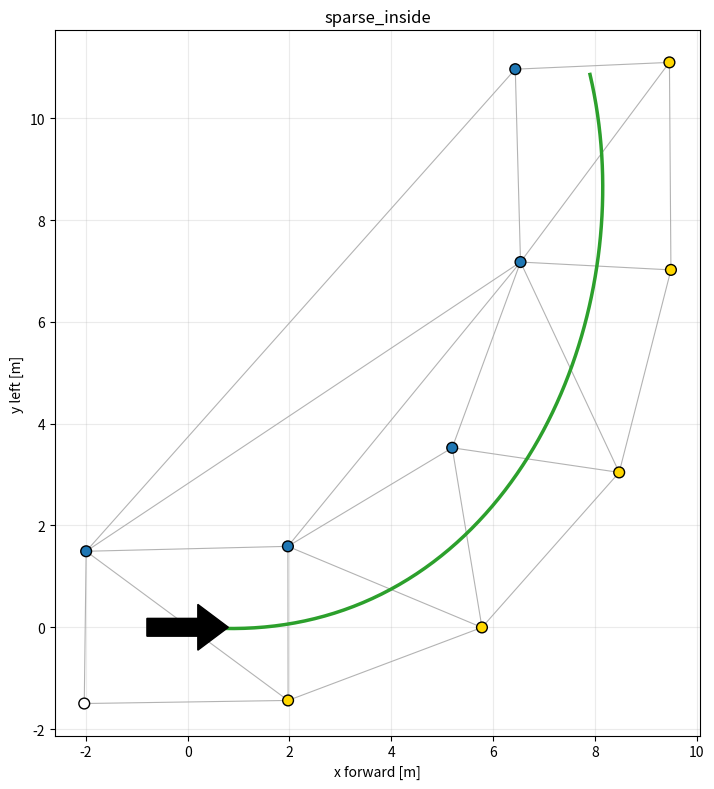

The matplotlib source for this figure:
"""
Left/right cone classification and centreline without colour.

Pipeline:
  1. triangulate()      Delaunay triangulation of cone positions (car frame)
  2. find_seed()        first crossing of the track: the first Delaunay edge the
                        car's forward ray passes through. Its left/right cones are
                        decided relative to that ray, so it is local and robust.
  3. walk_centreline()  step forward triangle by triangle. Each new cone is put on
                        the left or right relative to the current track direction,
                        and the midpoint of every crossing becomes a centreline point.
  4. smooth_centreline() optional smoothing spline through the midpoints.

Conventions (ROS REP 103, car frame):
  x forward, y left, car at (0, 0) heading along +x.
  Side labels: +1 = left, -1 = right, 0 = unknown.
"""

from __future__ import annotations

from dataclasses import dataclass, field

import numpy as np
from scipy.interpolate import splev, splprep
from scipy.spatial import Delaunay, QhullError

LEFT, RIGHT, UNKNOWN = 1, -1, 0


@dataclass
class Config:
    min_width: float = 2.5          # plausible track width limits [m]
    max_width: float = 6.5
    seed_min_x: float = -1.5        # first crossing may be slightly behind the car [m]
    seed_max_x: float = 6.0         # ...but not further ahead than this [m]
    max_turn_deg: float = 60.0      # max change of track direction per step [deg]
    max_length: float = 40.0        # stop the walk after this much centreline [m]
    max_steps: int = 200


@dataclass
class Seed:
    left: int                       # index of left cone of first crossing
    right: int                      # index of right cone of first crossing
    midpoint: np.ndarray            # (2,) midpoint of the crossing
    width: float                    # distance between the two cones [m]


@dataclass
class WalkResult:
    centreline: np.ndarray                          # (N, 2) ordered midpoints
    crossings: list[tuple[int, int]]                # (left, right) cone index per midpoint
    labels: np.ndarray                              # side label per cone
    stop_reason: str = ""
    widths: list[float] = field(default_factory=list)


# --------------------------------------------------------------------------
# Delaunay
# --------------------------------------------------------------------------

def triangulate(xy: np.ndarray) -> Delaunay | None:
    """Delaunay triangulation of cone positions.

    Returns None if there are too few cones or they are degenerate
    (e.g. all in a line), so callers can fall back safely.
    """
    xy = np.asarray(xy, dtype=float)
    if xy.ndim != 2 or xy.shape[1] != 2 or len(xy) < 3:
        return None
    try:
        return Delaunay(xy)
    except QhullError:
        return None


def unique_edges(tri: Delaunay) -> np.ndarray:
    """All unique triangle edges as an (M, 2) array of cone indices (i < j)."""
    s = tri.simplices
    e = np.vstack([s[:, [0, 1]], s[:, [1, 2]], s[:, [2, 0]]])
    e.sort(axis=1)
    return np.unique(e, axis=0)


# --------------------------------------------------------------------------
# Small geometry helpers
# --------------------------------------------------------------------------

def cross2(a, b) -> float:
    """z-component of the 2D cross product. > 0 means b is to the left of a."""
    return float(a[0] * b[1] - a[1] * b[0])


def forward_of(xy, L, R) -> np.ndarray:
    """Unit track direction implied by a crossing: perpendicular to L->R,
    pointing so that L is on its left."""
    e = xy[R] - xy[L]                      # points from left cone to right cone
    t = np.array([-e[1], e[0]])            # rotate +90 deg
    return t / np.linalg.norm(t)


def angle_between(a, b) -> float:
    return float(np.degrees(np.arctan2(cross2(a, b), np.dot(a, b))))


# --------------------------------------------------------------------------
# 2. Close cones / first crossing
# --------------------------------------------------------------------------

def find_seed(xy: np.ndarray, tri: Delaunay, cfg: Config = Config()) -> Seed | None:
    """First crossing of the track, found with the car's forward ray.

    Follow the line y = 0 (straight ahead of the car). The first Delaunay edge
    it passes through, with a plausible width, joins one left and one right
    cone: the cone with y > 0 is left of the ray, the other right. Only the two
    cones at the crossing are judged, so it works when the car is angled or
    off-centre, and when the track bends sharply right after the car.
    """
    xy = np.asarray(xy, dtype=float)
    best, best_x = None, np.inf
    for i, j in unique_edges(tri):
        yi, yj = xy[i, 1], xy[j, 1]
        if yi * yj >= 0:                    # both on the same side of the ray
            continue
        f = yi / (yi - yj)                   # where the edge crosses y = 0
        x_cross = xy[i, 0] + f * (xy[j, 0] - xy[i, 0])
        if not (cfg.seed_min_x <= x_cross <= cfg.seed_max_x):
            continue
        width = float(np.linalg.norm(xy[i] - xy[j]))
        if not (cfg.min_width <= width <= cfg.max_width):
            continue
        # Prefer the first crossing ahead of the car; behind only as a fallback.
        score = x_cross if x_cross >= 0 else 100.0 - x_cross
        if score < best_x:
            L, R = (i, j) if yi > 0 else (j, i)
            best_x = score
            best = Seed(int(L), int(R), (xy[L] + xy[R]) / 2, width)
    return best


# --------------------------------------------------------------------------
# 3. Walk through the triangulation
# --------------------------------------------------------------------------

def _triangle_with_edge(tri: Delaunay, a: int, b: int, xy, mid, t) -> int:
    """Index of the triangle containing edge a-b whose third corner is ahead."""
    for k, simplex in enumerate(tri.simplices):
        if a in simplex and b in simplex:
            x = [v for v in simplex if v != a and v != b][0]
            if np.dot(xy[x] - mid, t) > 0:
                return k
    return -1


def walk_centreline(xy: np.ndarray, tri: Delaunay, seed: Seed,
                    cfg: Config = Config()) -> WalkResult:
    """Walk forward from the seed crossing, one triangle at a time.

    At each step the current crossing (L, R) is an edge of the triangle ahead.
    Its third corner X must continue either the left or the right boundary:
      * side test: X is left if it lies to the left of the current track
        direction t (through the crossing midpoint), otherwise right;
      * the next crossing is (X, R) if X is left, or (L, X) if X is right;
      * the next triangle is the neighbour across that new crossing.
    Stops on the convex hull, an implausible width, a sharp turn, a loop, or
    after cfg.max_length metres.
    """
    xy = np.asarray(xy, dtype=float)
    labels = np.full(len(xy), UNKNOWN, dtype=int)
    L, R = seed.left, seed.right
    labels[L], labels[R] = LEFT, RIGHT

    # Track direction: car heading for the first step (the seed is beside the car),
    # then the direction from the previous midpoint to the current one. The
    # perpendicular of a single crossing is not used: diagonal crossings skew it.
    t = np.array([1.0, 0.0])
    mid = (xy[L] + xy[R]) / 2
    centre, crossings, widths = [mid], [(L, R)], [seed.width]
    length, reason = 0.0, "max steps"

    k = _triangle_with_edge(tri, L, R, xy, mid, t)
    visited = set()
    for _ in range(cfg.max_steps):
        if k == -1:
            reason = "edge of triangulation"
            break
        if k in visited:
            reason = "loop"
            break
        visited.add(k)

        simplex = tri.simplices[k]
        X = int([v for v in simplex if v != L and v != R][0])

        # Side test against the current track direction.
        x_left = cross2(t, xy[X] - mid) > 0
        cand = [(X, R), (L, X)] if x_left else [(L, X), (X, R)]

        # Take the preferred option; if its width is implausible but the
        # other one's is fine, take the other (helps with noisy fans).
        chosen = None
        for nL, nR in cand:
            w = float(np.linalg.norm(xy[nL] - xy[nR]))
            if cfg.min_width <= w <= cfg.max_width:
                chosen = (nL, nR, w)
                break
        if chosen is None:
            reason = "width out of range"
            break
        nL, nR, w = chosen

        n_mid = (xy[nL] + xy[nR]) / 2
        step = n_mid - mid
        if np.linalg.norm(step) < 1e-6:
            reason = "no progress"
            break
        n_t = step / np.linalg.norm(step)
        if abs(angle_between(t, n_t)) > cfg.max_turn_deg:
            reason = "turn too sharp"
            break
        if np.dot(step, t) < 0:                        # going backwards
            reason = "moved backwards"
            break

        # Accept the step.
        dropped = L if nL == X else R                 # cone no longer in the crossing
        if labels[X] == UNKNOWN:
            labels[X] = LEFT if nL == X else RIGHT
        length += float(np.linalg.norm(step))
        L, R, mid, t = nL, nR, n_mid, n_t
        centre.append(mid)
        crossings.append((L, R))
        widths.append(w)
        if length >= cfg.max_length:
            reason = "max length"
            break

        # Next triangle: the neighbour opposite the dropped cone.
        idx = list(simplex).index(dropped)
        k = int(tri.neighbors[k][idx])

    return WalkResult(np.array(centre), crossings, labels, reason, widths)


# --------------------------------------------------------------------------
# 4. Smoothing
# --------------------------------------------------------------------------

def smooth_centreline(points: np.ndarray, spacing: float = 0.2,
                      rms_dev: float = 0.1) -> np.ndarray | None:
    """Smoothing spline through the ordered midpoints, resampled every
    `spacing` metres. `rms_dev` is how far [m, root-mean-square] the curve may
    stray from the midpoints: 0 passes through every point, larger values
    give a smoother curve that cuts corners. Returns None if too few points."""
    pts = np.asarray(points, dtype=float)
    keep = np.concatenate(([True], np.linalg.norm(np.diff(pts, axis=0), axis=1) > 1e-3))
    pts = pts[keep]
    if len(pts) < 3:
        return None
    k = min(3, len(pts) - 1)
    tck, _ = splprep(pts.T, s=len(pts) * rms_dev ** 2, k=k)
    u = np.linspace(0, 1, 1000)
    x, y = splev(u, tck)
    arc = np.concatenate(([0], np.cumsum(np.hypot(np.diff(x), np.diff(y)))))
    s_new = np.arange(0, arc[-1], spacing)
    u_new = np.interp(s_new, arc, u)
    return np.column_stack(splev(u_new, tck))


# --------------------------------------------------------------------------
# Test data
# --------------------------------------------------------------------------

# Test layouts. Each entry:
#   segs:     list of (length [m], curvature [1/m]) for the centreline; +curvature = left turn
#   width:    track width [m]
#   spacing:  max cone spacing along each boundary [m] (measured on that boundary)
#   car:      (lateral offset [m], yaw offset [deg]) of the car relative to the centreline
#   max_cones: cap on total cones (closest along the track are kept)
# FS autocross guide: width >= 3 m, hairpin outside diameter >= 9 m, cones <= 5 m apart.
TRACKS = {
    # Original longer layouts
    "straight": dict(segs=[(30.0, 0.0)]),
    "corner":   dict(segs=[(8.0, 0.0), (20.0, -1 / 15), (15.0, 0.0)]),
    "hairpin":  dict(segs=[(8.0, 0.0), (np.pi * 9.0, 1 / 9), (15.0, 0.0)]),

    # Short corners, <= 15 cones
    "gentle_left":    dict(segs=[(3.0, 0.0), (12.0, 1 / 20)], spacing=4.0, max_cones=12),
    "right_90":       dict(segs=[(3.0, 0.0), (np.pi / 2 * 9.0, -1 / 9), (4.0, 0.0)],
                           spacing=3.0, max_cones=15),
    "left_90_tight":  dict(segs=[(2.0, 0.0), (np.pi / 2 * 5.0, 1 / 5), (4.0, 0.0)],
                           spacing=2.5, max_cones=15),
    "tight_hairpin":  dict(segs=[(2.0, 0.0), (np.pi * 3.0, 1 / 3), (3.0, 0.0)],
                           spacing=2.0, max_cones=15),
    "chicane":        dict(segs=[(2.0, 0.0), (6.0, 1 / 8), (6.0, -1 / 8), (3.0, 0.0)],
                           spacing=3.0, max_cones=15),
    "wide_right":     dict(segs=[(3.0, 0.0), (12.0, -1 / 10)], width=5.0,
                           spacing=3.5, max_cones=12),
    "offset_entry":   dict(segs=[(3.0, 0.0), (10.0, -1 / 8), (3.0, 0.0)], spacing=3.0,
                           car=(0.8, 15.0), max_cones=14),
    "sparse_inside":  dict(segs=[(3.0, 0.0), (np.pi / 2 * 7.0, 1 / 7), (4.0, 0.0)],
                           spacing=5.0, max_cones=11),
}

SHORT_CASES = ["gentle_left", "right_90", "left_90_tight", "tight_hairpin",
               "chicane", "wide_right", "offset_entry", "sparse_inside"]


def make_test_track(kind: str = "corner", width: float | None = None,
                    spacing: float | None = None, noise: float = 0.05,
                    drop: int | None = None, seed: int = 0):
    """Synthetic cone layout in the car frame, with ground-truth sides.

    kind: a key of TRACKS. width/spacing override the layout's defaults.
    Cones are spaced along each boundary's own length, so the outside of a
    corner gets more cones than the inside (as on a real track).
    Returns (xy, true_labels).
    """
    if kind not in TRACKS:
        raise ValueError(f"unknown track {kind!r}; choose from {list(TRACKS)}")
    spec = TRACKS[kind]
    width = width if width is not None else spec.get("width", 3.0)
    spacing = spacing if spacing is not None else spec.get("spacing", 3.5)
    lat_off, yaw_off_deg = spec.get("car", (0.0, 0.0))
    max_cones = spec.get("max_cones")
    rng = np.random.default_rng(seed)
    ds = 0.05

    # Integrate a centreline from piecewise-constant curvature, starting 2 m behind the car.
    pts, hdg = [np.array([-2.0, 0.0])], [0.0]
    for length, k in spec["segs"]:
        for _ in range(int(round(length / ds))):
            h = hdg[-1] + k * ds
            pts.append(pts[-1] + ds * np.array([np.cos(h), np.sin(h)]))
            hdg.append(h)
    pts, hdg = np.array(pts), np.array(hdg)
    progress = np.arange(len(pts)) * ds                      # distance along centreline
    normal = np.stack([-np.sin(hdg), np.cos(hdg)], axis=1)

    cones, truth, prog = [], [], []
    for side in (LEFT, RIGHT):
        boundary = pts + side * normal * width / 2
        arc = np.concatenate(([0.0], np.cumsum(np.hypot(*np.diff(boundary, axis=0).T))))
        n = int(np.ceil(arc[-1] / spacing)) + 1
        idx = np.searchsorted(arc, np.linspace(0, arc[-1], n))
        idx = np.clip(idx, 0, len(pts) - 1)
        cones.append(boundary[idx])
        truth.append(np.full(len(idx), side))
        prog.append(progress[idx])
    xy, truth, prog = np.vstack(cones), np.concatenate(truth), np.concatenate(prog)

    if max_cones is not None and len(xy) > max_cones:
        keep = np.sort(np.argsort(prog, kind="stable")[:max_cones])
        xy, truth = xy[keep], truth[keep]

    # Place the car off the centreline / at an angle: express cones in that car frame.
    yaw = np.radians(yaw_off_deg)
    c, s_ = np.cos(yaw), np.sin(yaw)
    xy = (xy - [0.0, lat_off]) @ np.array([[c, -s_], [s_, c]])

    xy = xy + rng.normal(0, noise, xy.shape)
    if drop is not None:
        xy, truth = np.delete(xy, drop, axis=0), np.delete(truth, drop)
    return xy, truth


# --------------------------------------------------------------------------
# Plotting / demo
# --------------------------------------------------------------------------

def run_case(kind, drop=None, noise=0.05, rng_seed=0, cfg: Config = Config(),
             rms_dev: float = 0.1, verbose=True):
    xy, truth = make_test_track(kind, noise=noise, drop=drop, seed=rng_seed)
    tri = triangulate(xy)
    seed = find_seed(xy, tri, cfg) if tri is not None else None
    walk = walk_centreline(xy, tri, seed, cfg) if seed is not None else None
    smooth = smooth_centreline(walk.centreline, rms_dev=rms_dev) if walk is not None else None

    if verbose:
        if walk is None:
            print(f"{kind:14s} drop={drop}: no first crossing found")
        else:
            lab = walk.labels
            known = lab != UNKNOWN
            correct = int(np.sum(lab[known] == truth[known]))
            print(f"{kind:14s} drop={drop}: {len(xy):2d} cones | labelled {known.sum():2d}, "
                  f"correct {correct:2d}/{known.sum():2d} | {len(walk.centreline):2d} centre points"
                  f" | stopped: {walk.stop_reason}")
    return xy, truth, tri, seed, walk, smooth


def plot(ax, xy, tri, walk, smooth, title=""):
    """Minimal view: triangles, cones (coloured by side once labelled), centreline, car."""
    from matplotlib.patches import FancyArrow

    ax.clear()
    ax.triplot(xy[:, 0], xy[:, 1], tri.simplices, color="0.7", lw=0.8, zorder=1)

    labels = walk.labels if walk is not None else np.full(len(xy), UNKNOWN)
    colours = np.where(labels == LEFT, "tab:blue", np.where(labels == RIGHT, "gold", "white"))
    ax.scatter(xy[:, 0], xy[:, 1], c=colours, edgecolors="k", s=60, zorder=3)

    if smooth is not None:
        ax.plot(smooth[:, 0], smooth[:, 1], color="tab:green", lw=2.5, zorder=2)

    ax.add_patch(FancyArrow(-0.8, 0, 1.6, 0, width=0.35, head_width=0.9, head_length=0.6,
                            length_includes_head=True, color="k", zorder=4))

    ax.set_aspect("equal")
    ax.set_title(title)
    ax.set_xlabel("x forward [m]")
    ax.set_ylabel("y left [m]")
    ax.grid(alpha=0.25)


if __name__ == "__main__":
    # ======================================================================
    #  CHOOSE THE TEST TRACK HERE
    # ======================================================================
    #  Short corners: "gentle_left", "right_90", "left_90_tight", "tight_hairpin",
    #                 "chicane", "wide_right", "offset_entry", "sparse_inside"
    #  Longer:        "straight", "corner", "hairpin"
    TRACK = "sparse_inside"

    NOISE = 0.05        # cone position noise, standard deviation [m]
    DROP = None         # index of a cone to remove, e.g. 3, or None
    SEED = 0            # random seed for the noise (change for a different pattern)
    SAVE_TO = None      # e.g. "track.png" to save an image instead of opening a window

    MAX_LENGTH = 100.0  # stop the walk after this much centreline [m]. On the car this
                        # would be the look-ahead (~20-40 m); raised here to see whole tracks
    SMOOTHING = 0.1     # how far the smoothed line may stray from the midpoints [m RMS]
    # ======================================================================

    import matplotlib
    if SAVE_TO:
        matplotlib.use("Agg")
    import matplotlib.pyplot as plt

    cfg = Config(max_length=MAX_LENGTH)
    xy, truth, tri, seed, walk, smooth = run_case(TRACK, DROP, NOISE, SEED, cfg, SMOOTHING)
    fig, ax = plt.subplots(figsize=(9, 8))
    plot(ax, xy, tri, walk, smooth, title=TRACK)
    fig.tight_layout()

    if SAVE_TO:
        fig.savefig(SAVE_TO, dpi=110)
        print(f"saved {SAVE_TO}")
    else:
        plt.show()
